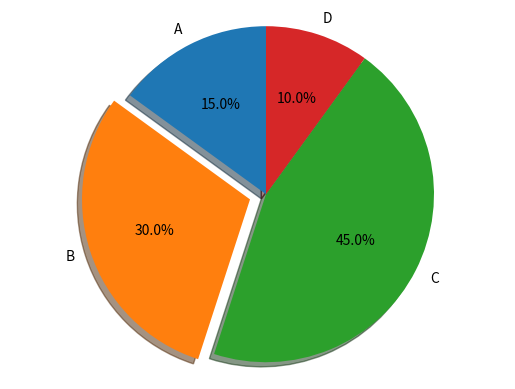

This figure's Python source:
import matplotlib.pyplot as plt

labels = 'A', 'B', 'C', 'D'
sizes = [15, 30, 45, 10]


explode = (0, 0.1, 0, 0)

plt.pie(sizes, explode=explode, labels=labels, autopct='%1.1f%%',
        shadow=True, startangle=90)

plt.axis('equal')

plt.show()
